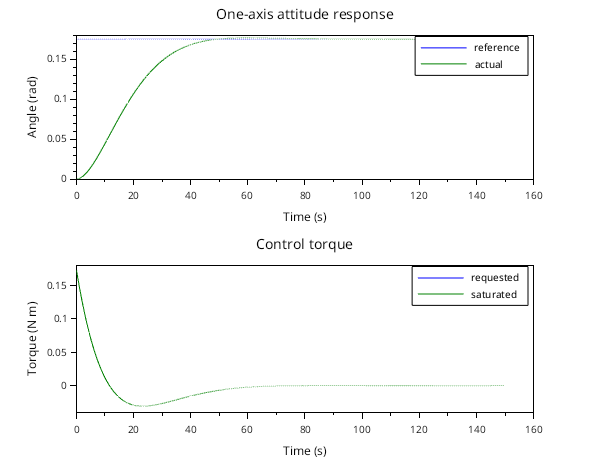

Source data for this figure (header and first rows):
0.10000000000000001, 0.17453289999999999, 7.9213034365515888e-06, 0.17452497869656344, 0.00014425248871547563, 0.17192843389968487, 0.17192843389968487
0.2, 0.1745, 3.0292188285828993e-05, 0.1745, 0.0002863, 0.1693, 0.1693
0.3, 0.1745, 6.675875459350907e-05, 0.1745, 0.0004263, 0.1668, 0.1668
0.4, 0.1745, 0.0001171, 0.1744, 0.0005641, 0.1643, 0.1643
0.5, 0.1745, 0.0001811, 0.1744, 0.0006998, 0.1618, 0.1618
0.6, 0.1745, 0.0002586, 0.1743, 0.0008334, 0.1593, 0.1593
0.7, 0.1745, 0.0003502, 0.1742, 0.0009649, 0.1568, 0.1568
0.8, 0.1745, 0.0004548, 0.1741, 0.001094, 0.1544, 0.1544
0.9, 0.1745, 0.0005723, 0.174, 0.001222, 0.152, 0.152
1, 0.1745, 0.0007023, 0.1738, 0.001347, 0.1496, 0.1496
1.1, 0.1745, 0.0008447, 0.1737, 0.00147, 0.1472, 0.1472
1.2, 0.1745, 0.0009994, 0.1735, 0.001592, 0.1449, 0.1449
1.3, 0.1745, 0.001166, 0.1734, 0.001711, 0.1426, 0.1426
1.4, 0.1745, 0.001345, 0.1732, 0.001829, 0.1403, 0.1403
1.5, 0.1745, 0.001535, 0.173, 0.001945, 0.138, 0.138
1.6, 0.1745, 0.001736, 0.1728, 0.002059, 0.1357, 0.1357
1.7, 0.1745, 0.001949, 0.1726, 0.002171, 0.1335, 0.1335
1.8, 0.1745, 0.002173, 0.1724, 0.002281, 0.1313, 0.1313
1.9, 0.1745, 0.002408, 0.1721, 0.002389, 0.1291, 0.1291
2, 0.1745, 0.002654, 0.1719, 0.002495, 0.127, 0.127
2.1, 0.1745, 0.00291, 0.1716, 0.0026, 0.1248, 0.1248
2.2, 0.1745, 0.003176, 0.1714, 0.002703, 0.1227, 0.1227
2.3, 0.1745, 0.003453, 0.1711, 0.002804, 0.1206, 0.1206
2.4, 0.1745, 0.003739, 0.1708, 0.002904, 0.1185, 0.1185
2.5, 0.1745, 0.004036, 0.1705, 0.003001, 0.1165, 0.1165
2.6, 0.1745, 0.004342, 0.1702, 0.003097, 0.1144, 0.1144
2.7, 0.1745, 0.004658, 0.1699, 0.003192, 0.1124, 0.1124
2.8, 0.1745, 0.004983, 0.1696, 0.003284, 0.1104, 0.1104
2.9, 0.1745, 0.005317, 0.1692, 0.003375, 0.1085, 0.1085
3, 0.1745, 0.00566, 0.1689, 0.003465, 0.1065, 0.1065
3.1, 0.1745, 0.006012, 0.1685, 0.003552, 0.1046, 0.1046
3.2, 0.1745, 0.006373, 0.1682, 0.003638, 0.1027, 0.1027
3.3, 0.1745, 0.006742, 0.1678, 0.003723, 0.1008, 0.1008
3.4, 0.1745, 0.007119, 0.1674, 0.003806, 0.0989, 0.0989
3.5, 0.1745, 0.007505, 0.167, 0.003888, 0.09705, 0.09705
3.6, 0.1745, 0.007899, 0.1666, 0.003967, 0.09522, 0.09522
3.7, 0.1745, 0.0083, 0.1662, 0.004046, 0.09341, 0.09341
3.8, 0.1745, 0.00871, 0.1658, 0.004123, 0.09161, 0.09161
3.9, 0.1745, 0.009127, 0.1654, 0.004198, 0.08984, 0.08984
4, 0.1745, 0.009551, 0.165, 0.004272, 0.08808, 0.08808
4.1, 0.1745, 0.009983, 0.1646, 0.004345, 0.08635, 0.08635
4.2, 0.1745, 0.01042, 0.1641, 0.004416, 0.08463, 0.08463
4.3, 0.1745, 0.01087, 0.1637, 0.004485, 0.08293, 0.08293
4.4, 0.1745, 0.01132, 0.1632, 0.004554, 0.08125, 0.08125
4.5, 0.1745, 0.01178, 0.1628, 0.00462, 0.07959, 0.07959
4.6, 0.1745, 0.01225, 0.1623, 0.004686, 0.07794, 0.07794
4.7, 0.1745, 0.01272, 0.1618, 0.00475, 0.07631, 0.07631
4.8, 0.1745, 0.0132, 0.1613, 0.004813, 0.07471, 0.07471
4.9, 0.1745, 0.01368, 0.1609, 0.004874, 0.07312, 0.07312
5, 0.1745, 0.01417, 0.1604, 0.004934, 0.07154, 0.07154
5.1, 0.1745, 0.01467, 0.1599, 0.004993, 0.06999, 0.06999
5.2, 0.1745, 0.01517, 0.1594, 0.005051, 0.06845, 0.06845
5.3, 0.1745, 0.01568, 0.1589, 0.005107, 0.06693, 0.06693
5.4, 0.1745, 0.0162, 0.1583, 0.005162, 0.06542, 0.06542
5.5, 0.1745, 0.01672, 0.1578, 0.005216, 0.06394, 0.06394
5.6, 0.1745, 0.01724, 0.1573, 0.005268, 0.06247, 0.06247
5.7, 0.1745, 0.01777, 0.1568, 0.005319, 0.06101, 0.06101
5.8, 0.1745, 0.01831, 0.1562, 0.005369, 0.05958, 0.05958
5.9, 0.1745, 0.01885, 0.1557, 0.005418, 0.05816, 0.05816
6, 0.1745, 0.01939, 0.1551, 0.005466, 0.05675, 0.05675
6.1, 0.1745, 0.01994, 0.1546, 0.005513, 0.05536, 0.05536
... 1,438 more rows
